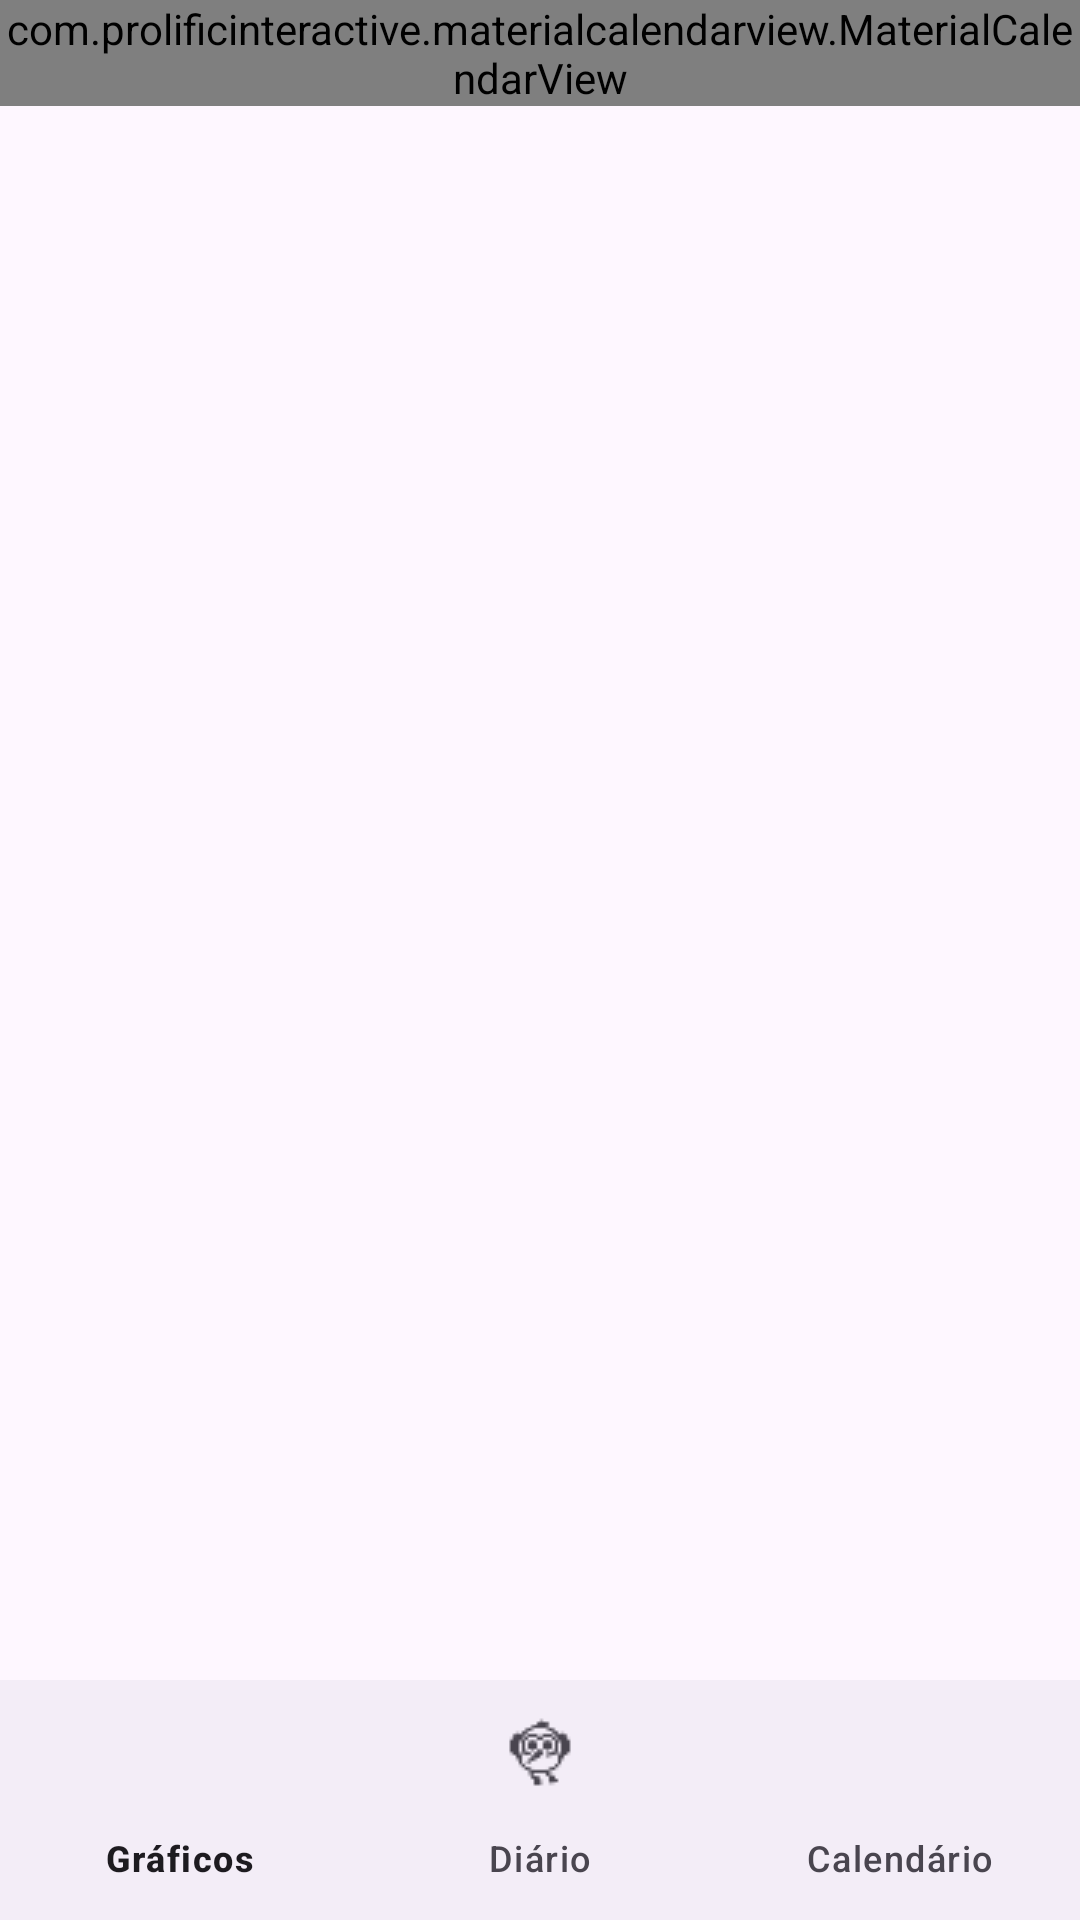

Reconstruct the res/layout file that produces this screen, plus the resources it refers to.
<!-- AndroidManifest.xml: application theme Theme.MySweetDiary -->
<!-- res/layout/activity_calendar.xml -->
<?xml version="1.0" encoding="utf-8"?>
<androidx.constraintlayout.widget.ConstraintLayout xmlns:android="http://schemas.android.com/apk/res/android"
    xmlns:app="http://schemas.android.com/apk/res-auto"
    xmlns:tools="http://schemas.android.com/tools"
    android:id="@+id/main"
    android:layout_width="match_parent"
    android:layout_height="match_parent"
    tools:context=".CalendarActivity">

    <com.prolificinteractive.materialcalendarview.MaterialCalendarView
        android:id="@+id/calendarView"
        android:layout_width="match_parent"
        android:layout_height="wrap_content"
        app:mcv_showOtherDates="all"
        app:mcv_selectionColor="@android:color/transparent"
        app:mcv_tileWidth="48dp"
        app:mcv_tileHeight="48dp"
        />

    <com.google.android.material.bottomnavigation.BottomNavigationView
        android:id="@+id/bottomNavigation"
        android:layout_width="match_parent"
        android:layout_height="wrap_content"
        android:layout_alignParentBottom="true"
        app:layout_constraintBottom_toBottomOf="parent"
        app:layout_constraintEnd_toEndOf="parent"
        app:layout_constraintStart_toStartOf="parent"
        app:menu="@menu/bottom_nav_menu" />

</androidx.constraintlayout.widget.ConstraintLayout>
<!-- resources referenced by this layout -->
<resources>
  <style name="Theme.MySweetDiary" parent="Base.Theme.MySweetDiary" />
  <style name="Base.Theme.MySweetDiary" parent="Theme.Material3.DayNight.NoActionBar">
          
          
      </style>
</resources>
